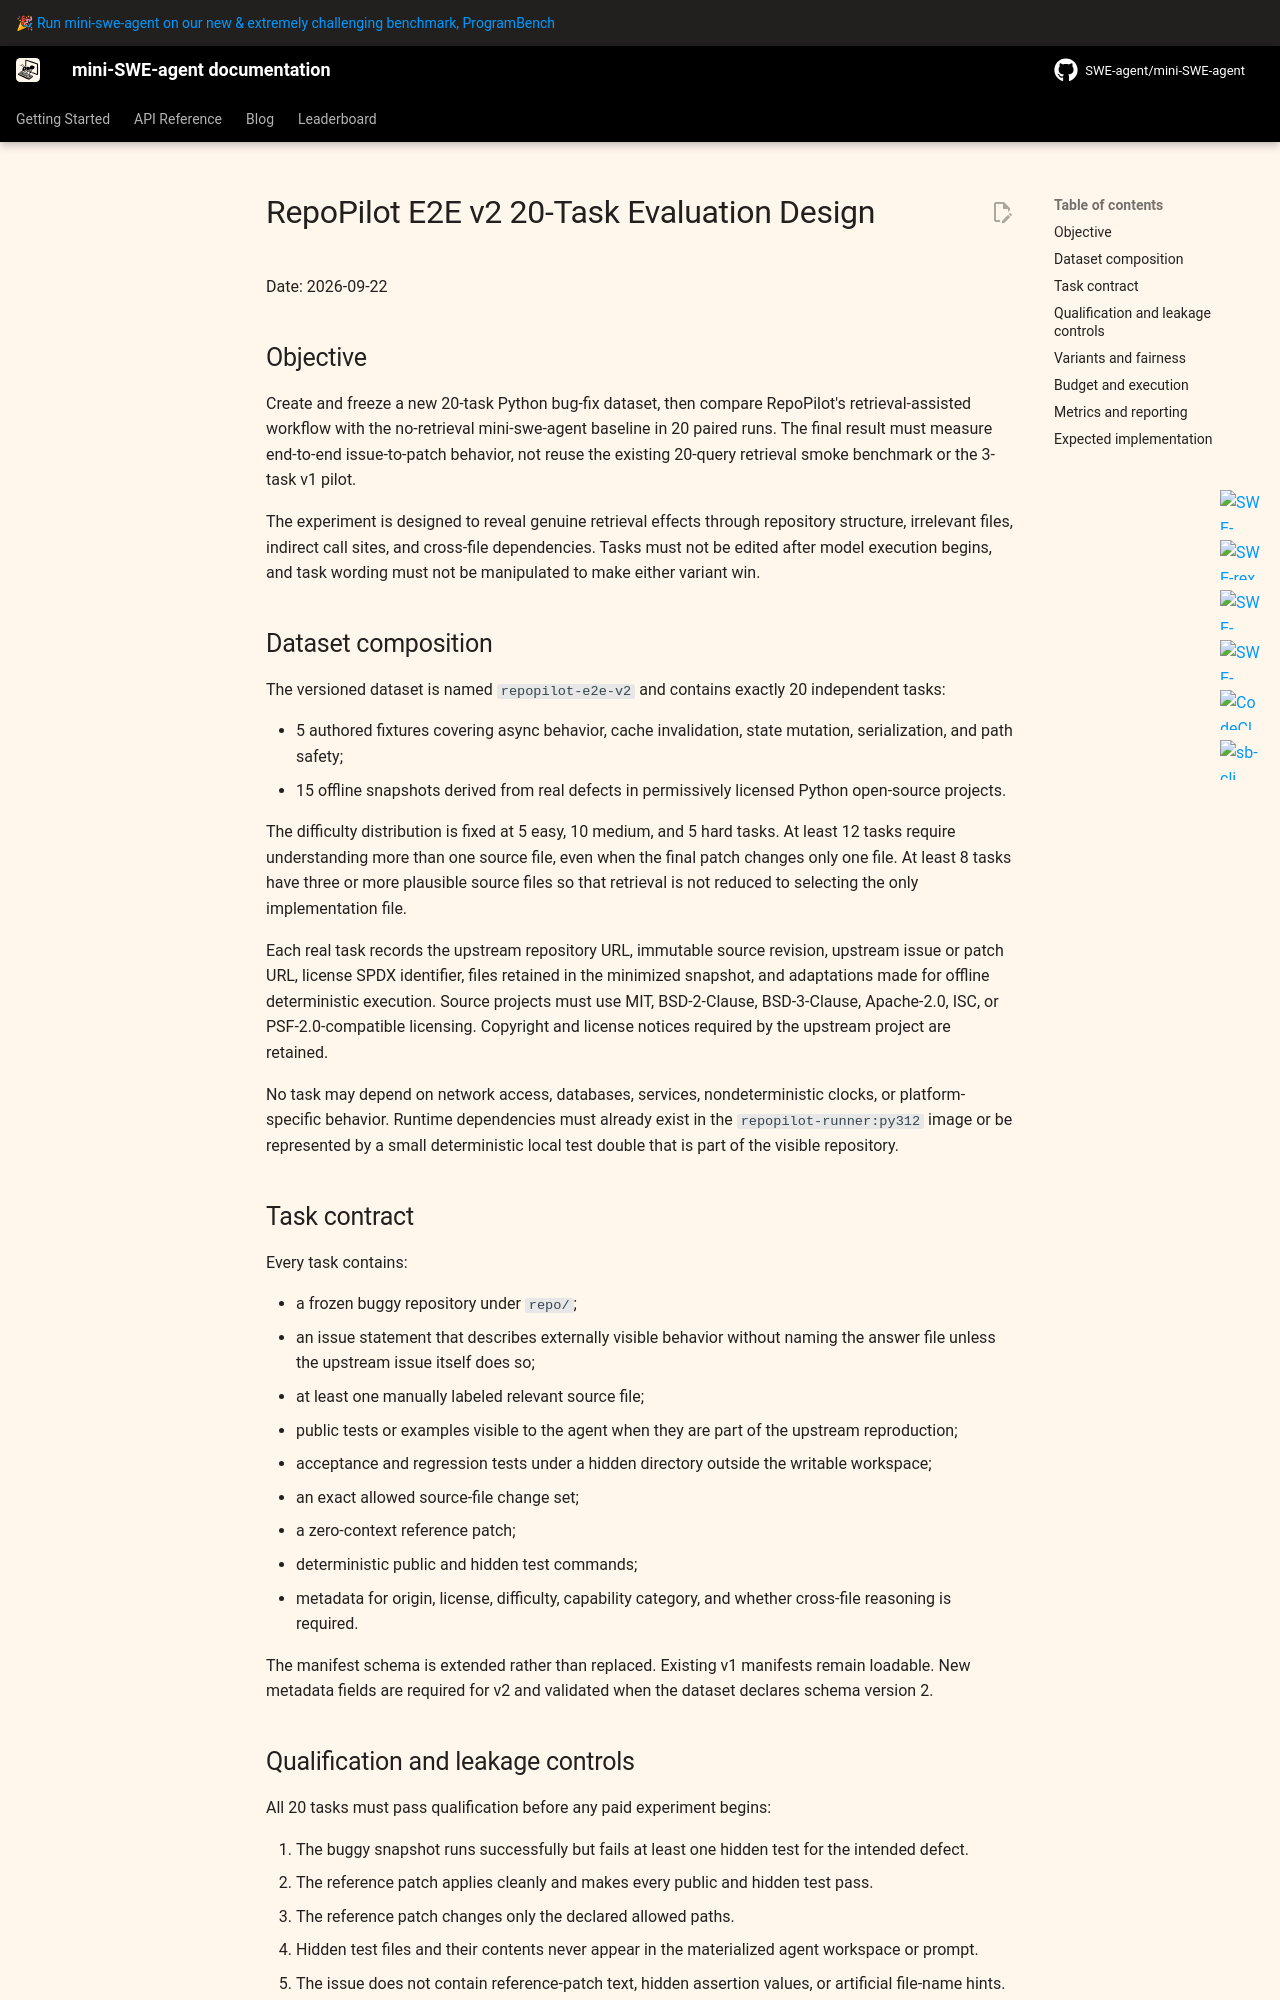

repository: WindyStu/repopilot · page: v2/superpowers/specs/2026-09-22-repopilot-e2e-v2-20-task-design/index.html · generator: mkdocs

# RepoPilot E2E v2 20-Task Evaluation Design

Date: 2026-09-22

## Objective

Create and freeze a new 20-task Python bug-fix dataset, then compare RepoPilot's retrieval-assisted workflow with the
no-retrieval mini-swe-agent baseline in 20 paired runs. The final result must measure end-to-end issue-to-patch behavior,
not reuse the existing 20-query retrieval smoke benchmark or the 3-task v1 pilot.

The experiment is designed to reveal genuine retrieval effects through repository structure, irrelevant files, indirect
call sites, and cross-file dependencies. Tasks must not be edited after model execution begins, and task wording must not
be manipulated to make either variant win.

## Dataset composition

The versioned dataset is named `repopilot-e2e-v2` and contains exactly 20 independent tasks:

- 5 authored fixtures covering async behavior, cache invalidation, state mutation, serialization, and path safety;
- 15 offline snapshots derived from real defects in permissively licensed Python open-source projects.

The difficulty distribution is fixed at 5 easy, 10 medium, and 5 hard tasks. At least 12 tasks require understanding more
than one source file, even when the final patch changes only one file. At least 8 tasks have three or more plausible source
files so that retrieval is not reduced to selecting the only implementation file.

Each real task records the upstream repository URL, immutable source revision, upstream issue or patch URL, license SPDX
identifier, files retained in the minimized snapshot, and adaptations made for offline deterministic execution. Source
projects must use MIT, BSD-2-Clause, BSD-3-Clause, Apache-2.0, ISC, or PSF-2.0-compatible licensing. Copyright and license
notices required by the upstream project are retained.

No task may depend on network access, databases, services, nondeterministic clocks, or platform-specific behavior. Runtime
dependencies must already exist in the `repopilot-runner:py312` image or be represented by a small deterministic local
test double that is part of the visible repository.

## Task contract

Every task contains:

- a frozen buggy repository under `repo/`;
- an issue statement that describes externally visible behavior without naming the answer file unless the upstream issue
  itself does so;
- at least one manually labeled relevant source file;
- public tests or examples visible to the agent when they are part of the upstream reproduction;
- acceptance and regression tests under a hidden directory outside the writable workspace;
- an exact allowed source-file change set;
- a zero-context reference patch;
- deterministic public and hidden test commands;
- metadata for origin, license, difficulty, capability category, and whether cross-file reasoning is required.

The manifest schema is extended rather than replaced. Existing v1 manifests remain loadable. New metadata fields are
required for v2 and validated when the dataset declares schema version 2.
